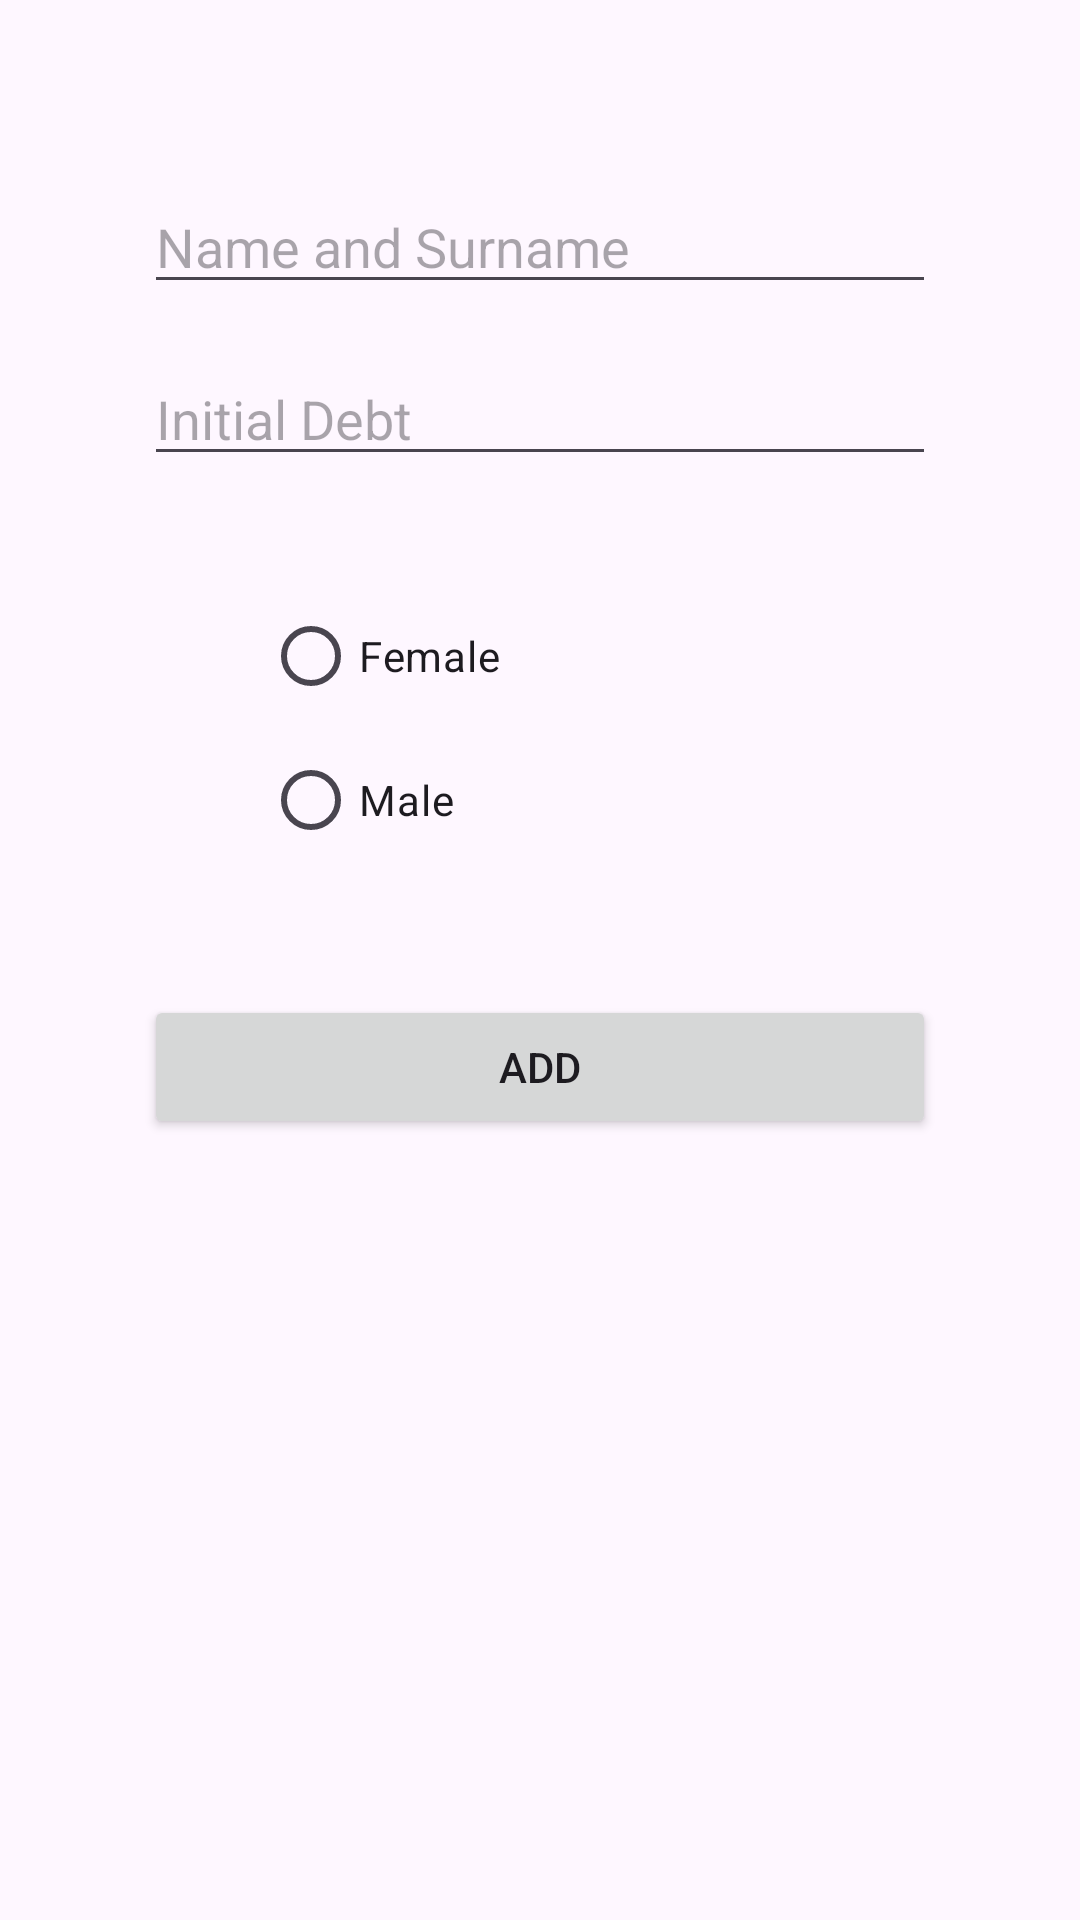

Layout XML and referenced resources for this Android screen:
<!-- AndroidManifest.xml: application theme Base.Theme.DebtManager -->
<!-- res/layout/fragment_add_friend.xml -->
<?xml version="1.0" encoding="utf-8"?>
<androidx.constraintlayout.widget.ConstraintLayout
    xmlns:android="http://schemas.android.com/apk/res/android"
    xmlns:app="http://schemas.android.com/apk/res-auto"
    xmlns:tools="http://schemas.android.com/tools"
    android:layout_width="match_parent"
    android:layout_height="match_parent">

    <EditText
        android:id="@+id/addName"
        android:layout_width="0dp"
        android:layout_height="wrap_content"
        android:hint="Name and Surname"
        android:inputType="text"
        app:layout_constraintStart_toStartOf="parent"
        app:layout_constraintEnd_toEndOf="parent"
        app:layout_constraintTop_toTopOf="parent"
        android:layout_marginStart="48dp"
        android:layout_marginEnd="48dp"
        android:layout_marginTop="60dp"/>


    <EditText
        android:id="@+id/addDebt"
        android:layout_width="0dp"
        android:layout_height="wrap_content"
        android:hint="Initial Debt"
        android:ems="10"
        android:inputType="number"
        app:layout_constraintStart_toStartOf="@id/addName"
        app:layout_constraintEnd_toEndOf="@id/addName"
        app:layout_constraintTop_toBottomOf="@id/addName"
        android:layout_marginTop="16dp"
        android:layout_marginBottom="16dp" />

    <Button
        android:id="@+id/buttonLogin"
        android:layout_width="0dp"
        android:layout_height="wrap_content"
        android:layout_marginTop="28dp"
        android:text="Add"
        app:layout_constraintEnd_toEndOf="@id/addDebt"
        app:layout_constraintHorizontal_bias="0.0"
        app:layout_constraintStart_toStartOf="@id/addDebt"
        app:layout_constraintTop_toBottomOf="@+id/radioGroup" />

    <RadioGroup
        android:id="@+id/radioGroup"
        android:layout_width="185dp"
        android:layout_height="109dp"
        android:layout_marginTop="36dp"
        app:layout_constraintEnd_toEndOf="parent"
        app:layout_constraintStart_toStartOf="parent"
        app:layout_constraintTop_toBottomOf="@+id/addDebt">

        <RadioButton
            android:id="@+id/Female"
            android:layout_width="match_parent"
            android:layout_height="wrap_content"
            android:rotationX="0"
            android:text="Female" />

        <RadioButton
            android:id="@+id/Male"
            android:layout_width="match_parent"
            android:layout_height="wrap_content"
            android:rotationX="0"
            android:text="Male" />
    </RadioGroup>


</androidx.constraintlayout.widget.ConstraintLayout>
<!-- resources referenced by this layout -->
<resources>
  <style name="Base.Theme.DebtManager" parent="Theme.Material3.Light.NoActionBar">
          
          
          <item name="colorPrimary">@color/green</item>
          <item name="colorAccent">@color/black</item>
          <item name="materialButtonStyle">@style/Widget.App.Button</item>
      </style>
  <color name="green">#1EFF00</color>
  <color name="black">#FF000000</color>
  <style name="Widget.App.Button" parent="Widget.Material3.Button">
          <item name="android:textColor">@color/black</item>
      </style>
</resources>
